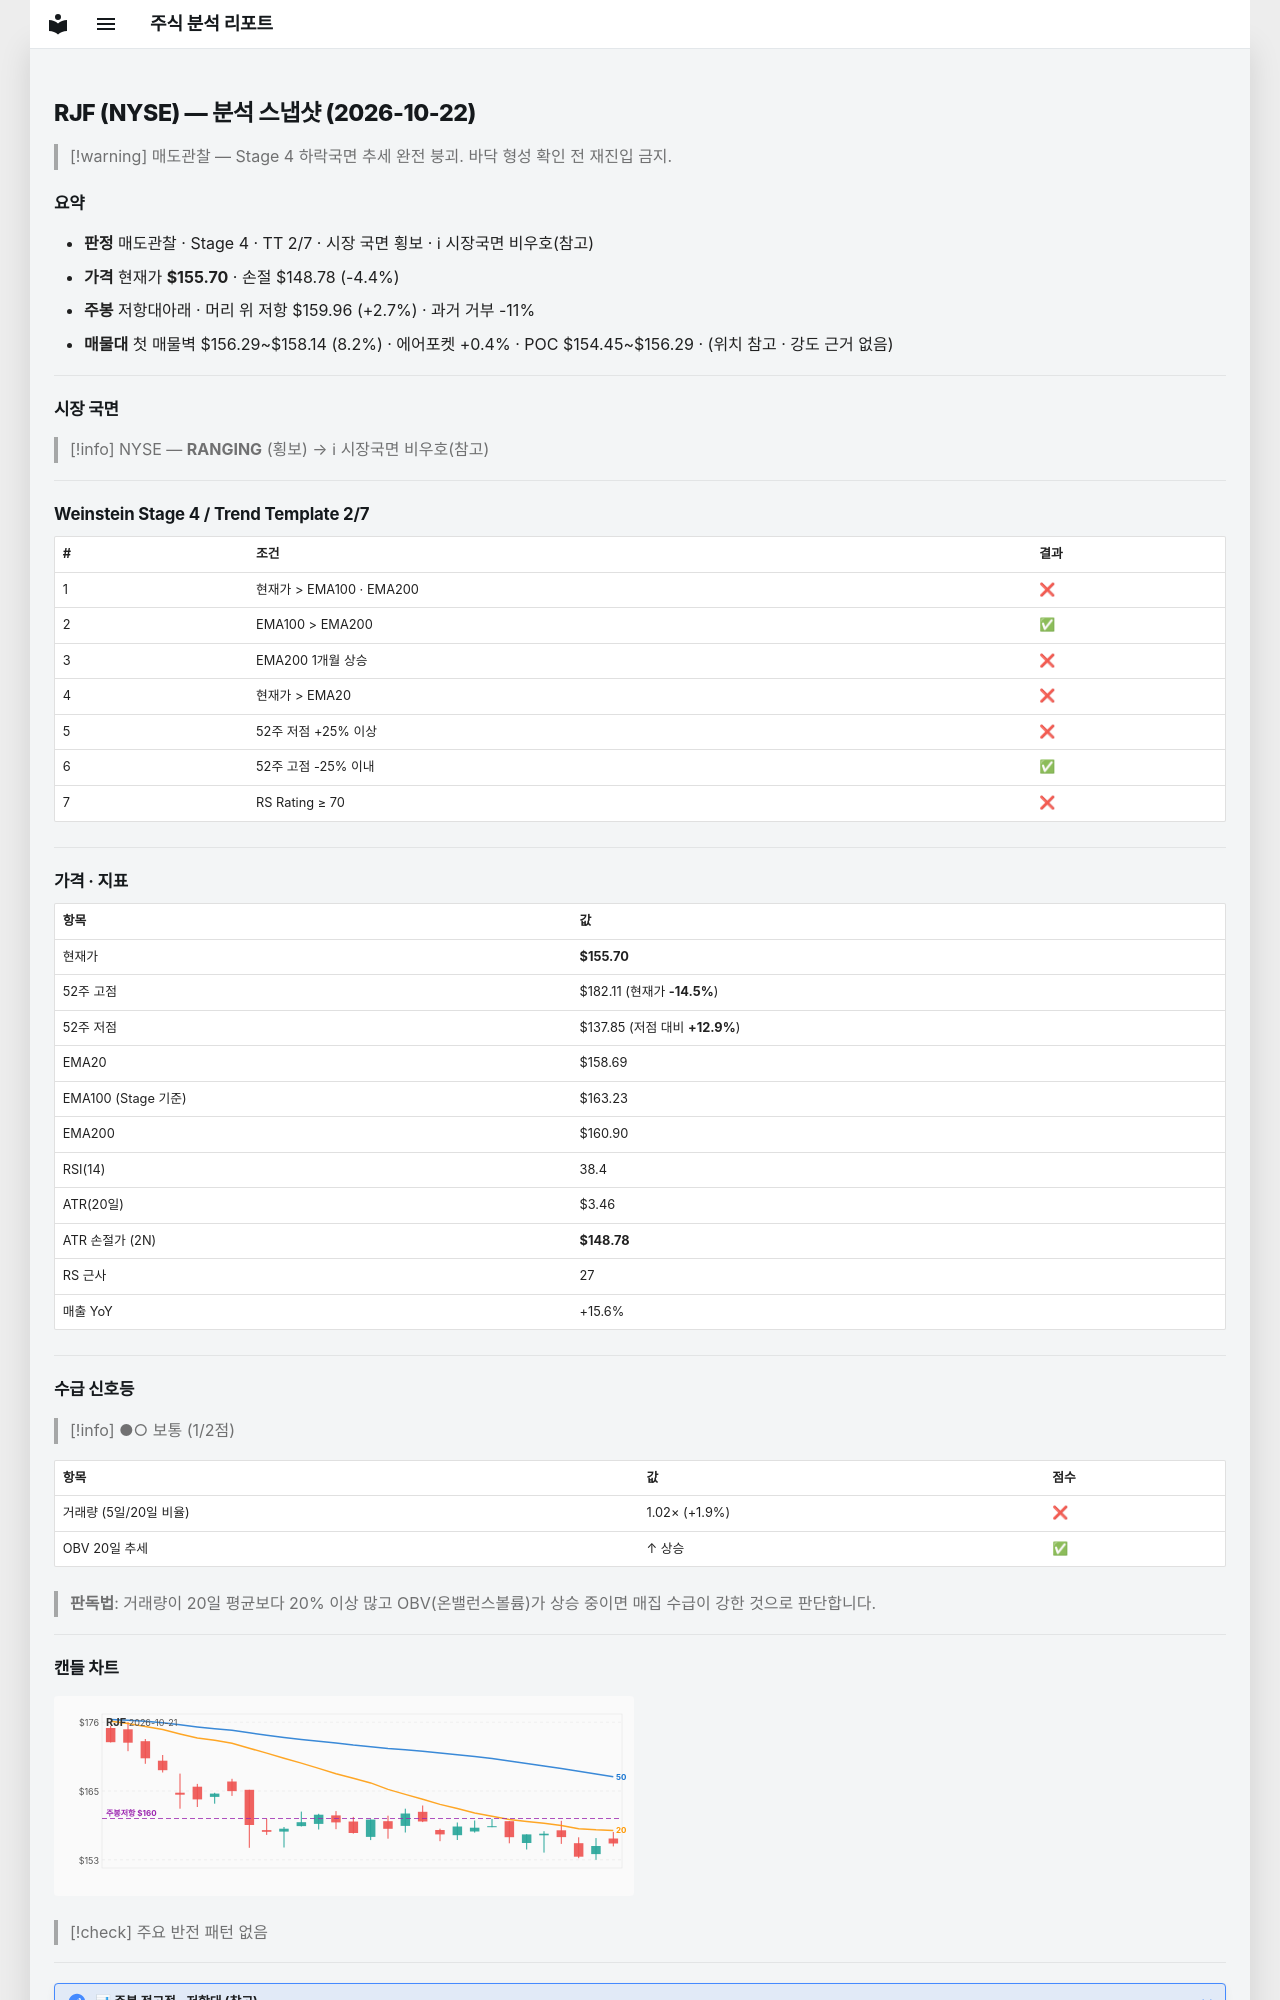

repository: soloandco/stock-reports · page: snapshots/RJF-2026-10-22/index.html · generator: mkdocs

---
type: analysis-snapshot
title: RJF 분석 스냅샷
ticker: RJF
market: NYSE
created: 2026-10-22
updated: 2026-10-22
bar-date: 2026-10-21
verdict: 매도관찰
real-rr: 0.62
sma50-gap-pct: -1.9
weekly-position: 저항대아래
weekly-overhead-price: 159.96
weekly-overhead-pct: 2.7
stage: 4
trend-template-score: 2
tt-max: 7
ma-set: ema-20-100-200
price: 155.69500732421875
stop-price: 148.7809996692763
market-regime: RANGING
supply-demand-score: 1/2
supply-demand-label: 보통
status: tracking
tags:
  - stock-agent
  - watchlist
  - RJF
  - analysis
related:
  - "[[analysis-template]]"
---

# RJF (NYSE) — 분석 스냅샷 (2026-10-22)

> [!warning] 매도관찰 — Stage 4 하락국면
> 추세 완전 붕괴. 바닥 형성 확인 전 재진입 금지.

## 요약

- **판정** 매도관찰 · Stage 4 · TT 2/7 · 시장 국면 횡보 · ℹ 시장국면 비우호(참고)
- **가격** 현재가 **$155.70** · 손절 $148.78 (-4.4%)
- **주봉** 저항대아래 · 머리 위 저항 $159.96 (+2.7%) · 과거 거부 -11%
- **매물대** 첫 매물벽 $156.29~$158.14 (8.2%) · 에어포켓 +0.4% · POC $154.45~$156.29 · (위치 참고 · 강도 근거 없음)

---

## 시장 국면

> [!info] NYSE — **RANGING** (횡보) → ℹ 시장국면 비우호(참고)

---

## Weinstein Stage 4 / Trend Template 2/7

| # | 조건 | 결과 |
|---|------|------|
| 1 | 현재가 > EMA100 · EMA200 | ❌ |
| 2 | EMA100 > EMA200 | ✅ |
| 3 | EMA200 1개월 상승 | ❌ |
| 4 | 현재가 > EMA20 | ❌ |
| 5 | 52주 저점 +25% 이상 | ❌ |
| 6 | 52주 고점 -25% 이내 | ✅ |
| 7 | RS Rating ≥ 70 | ❌ |

---

## 가격 · 지표

| 항목 | 값 |
|------|---|
| 현재가 | **$155.70** |
| 52주 고점 | $182.11 (현재가 **-14.5%**) |
| 52주 저점 | $137.85 (저점 대비 **+12.9%**) |
| EMA20 | $158.69 |
| EMA100 (Stage 기준) | $163.23 |
| EMA200 | $160.90 |
| RSI(14) | 38.4 |
| ATR(20일) | $3.46 |
| ATR 손절가 (2N) | **$148.78** |
| RS 근사 | 27 |
| 매출 YoY | +15.6% |

---
## 수급 신호등

> [!info] ●○ 보통 (1/2점)

| 항목 | 값 | 점수 |
|------|------|------|
| 거래량 (5일/20일 비율) | 1.02× (+1.9%) | ❌ |
| OBV 20일 추세 | ↑ 상승 | ✅ |

> **판독법**: 거래량이 20일 평균보다 20% 이상 많고 OBV(온밸런스볼륨)가 상승 중이면 매집 수급이 강한 것으로 판단합니다.

---
